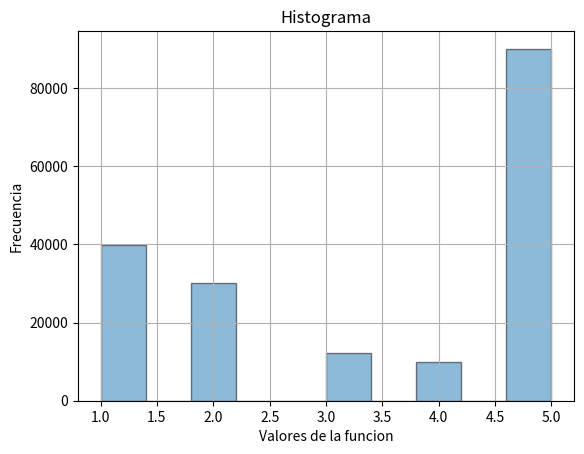

The matplotlib source for this figure:
#!/usr/bin/env/ python
# -*- coding: utf-8 -*-
import math 
import numpy as np
import matplotlib.pyplot as plt
from scipy import stats as sp

## datos y GCL del ejercicio 1
modulo = 2**32
multiplicador = 1013904223
incremento = 1664525
semilla = int(92702 * 0.15 + 93584 * 0.25 + 98757 * 0.26)
secuencia = [ semilla ]

def GCL( valor ): 
	return ( multiplicador * valor + incremento ) % modulo 

def funcionInversa( valoresFuncion, secuencia ):
	for nro in secuencia:
		if (nro >= 0) and (nro < 0.4):
			valoresFuncion.append(1)
		if (nro>=0.4) and (nro < 0.7):
			valoresFuncion.append(2)
		if (nro >= 0.7 and nro < 0.82):
			valoresFuncion.append(3)
		if (nro >= 0.82 and nro < 0.92):
			valoresFuncion.append(4)
		else:			
			valoresFuncion.append(5)
	
	return valoresFuncion

def modularSecuencia(secuencia):
	for i in range(1,100000):
		secuencia[i] = secuencia[i]/modulo
	return secuencia

def generarGCL(secuencia):
	for i in range(1,100000):
		secuencia.append( GCL( secuencia[ i-1 ] ) )
	return secuencia

def crearHistograma(valores):
	plt.title('Histograma')
	plt.xlabel('Valores de la funcion')
	plt.ylabel('Frecuencia')
	plt.hist(valores, alpha=0.5, ec='black')
	plt.grid(True)
	plt.show()

def correrEjercicio():
	## genero 100000 valores utilizando GCL
	secuenciaGCL = generarGCL(secuencia)
	## divido por su modulo para tener valores (0,1)
	secuenciaModulada = modularSecuencia(secuenciaGCL)
	valoresFuncion = []
	#La función inversa de la Función de distribución Empírica es: 
	valores = funcionInversa( valoresFuncion, secuenciaModulada )
	#histograma
	crearHistograma(valores)
	return valores

correrEjercicio()

